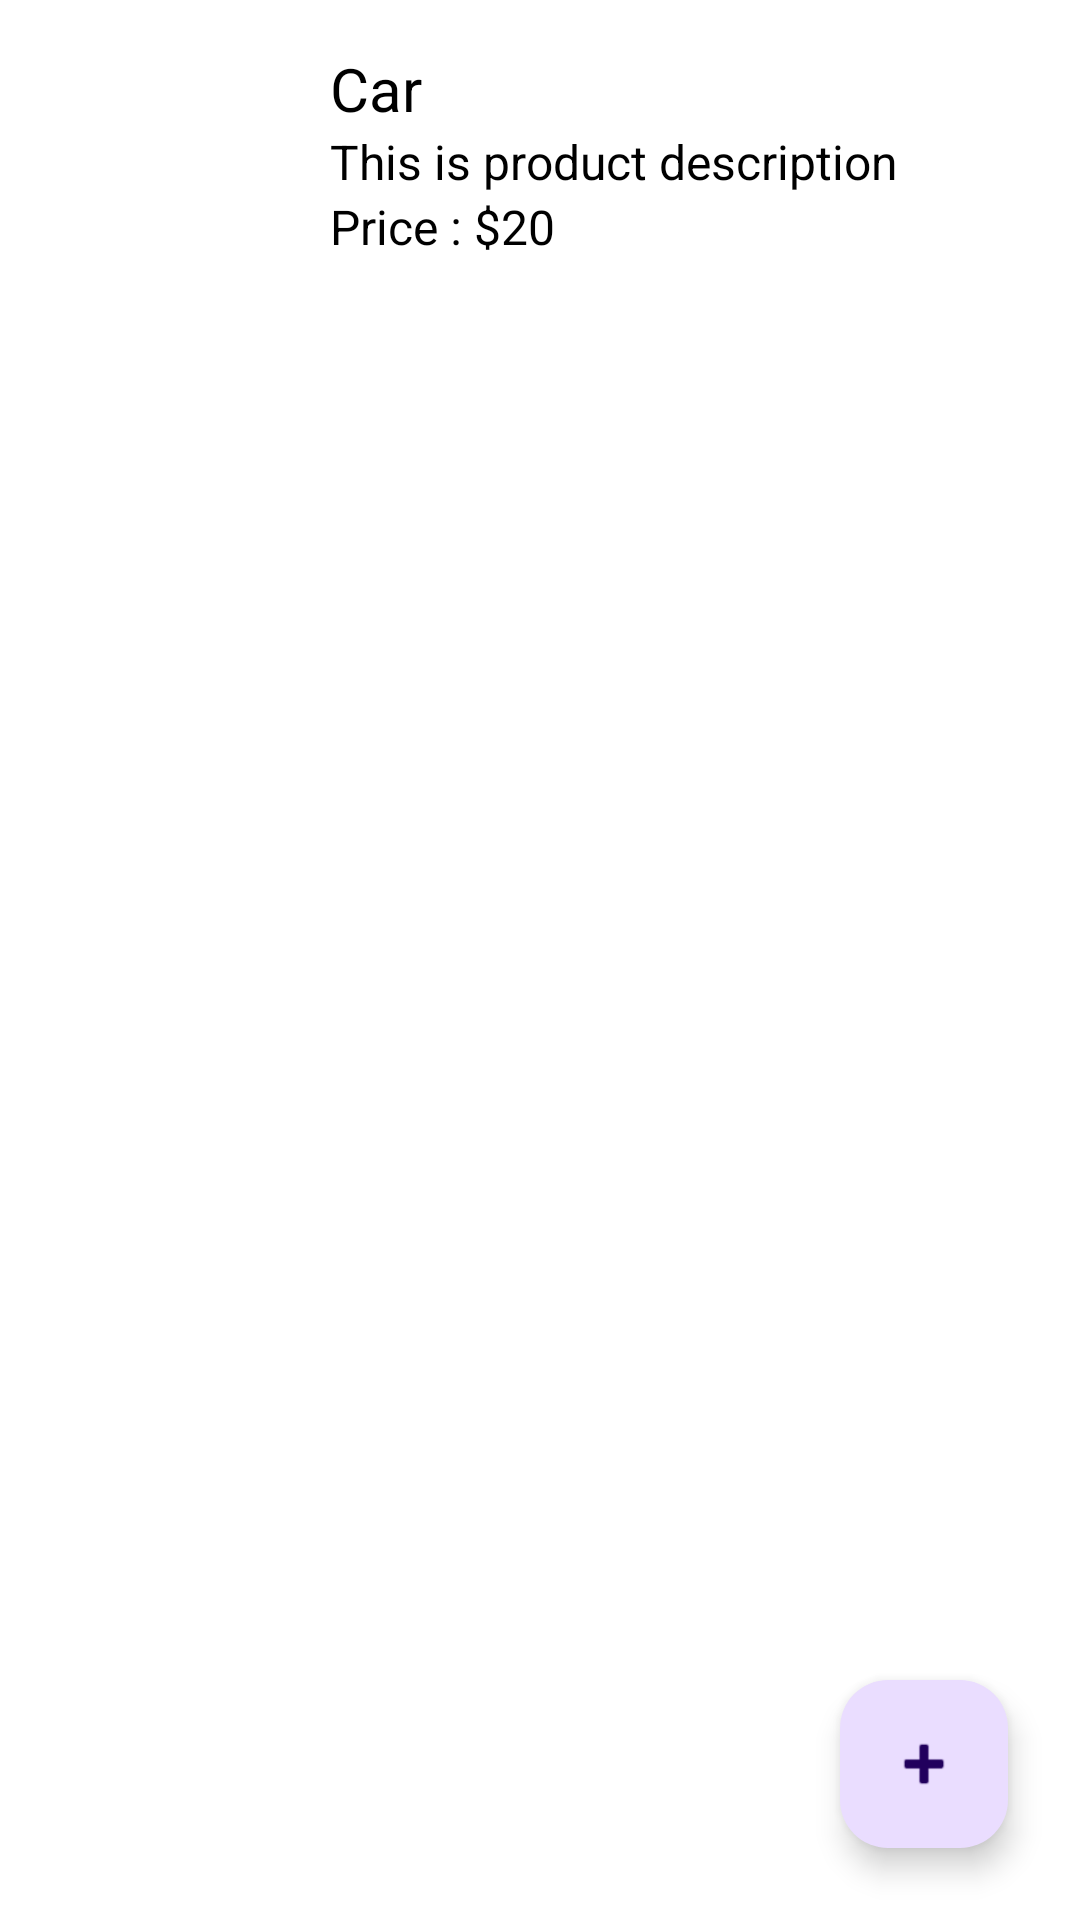

Write the Android layout XML for this screen, with the resource values it uses.
<!-- AndroidManifest.xml: application theme Theme.MadAuctionApp -->
<!-- res/layout/activity_home.xml -->
<?xml version="1.0" encoding="utf-8"?>
<RelativeLayout xmlns:android="http://schemas.android.com/apk/res/android"
	xmlns:tools="http://schemas.android.com/tools"
	android:layout_width="match_parent"
	android:layout_height="match_parent"
	xmlns:app="http://schemas.android.com/apk/res-auto"
	android:background="@color/background2"
	tools:context=".activity.HomeActivity">

	<include
		layout="@layout/itemlist_all_auction_products"
		android:id="@+id/itemAuction"
		android:layout_centerHorizontal="true"
		android:layout_alignParentTop="true"
		android:layout_width="match_parent"
		android:layout_height="wrap_content"/>

	<androidx.recyclerview.widget.RecyclerView
		android:id="@+id/rv_showAllItems"
		android:layout_width="match_parent"
		android:layout_height="wrap_content"
		android:layout_alignParentBottom="true"
		android:layout_centerHorizontal="true"
		android:layout_below="@id/itemAuction"
		tools:listitem="@layout/itemlist_all_auction_products" />

	<com.google.android.material.floatingactionbutton.FloatingActionButton
		android:id="@+id/fab"
		android:layout_width="wrap_content"
		android:layout_height="wrap_content"
		android:layout_alignParentBottom="true"
		android:layout_alignParentEnd="true"
		android:layout_margin="24dp"
		app:srcCompat="@android:drawable/ic_input_add" />

</RelativeLayout>
<!-- res/layout/itemlist_all_auction_products.xml (included above) -->
<?xml version="1.0" encoding="utf-8"?>

<RelativeLayout xmlns:android="http://schemas.android.com/apk/res/android"
    android:layout_width="match_parent"
    android:layout_height="wrap_content"
    android:background="@color/background">

    <LinearLayout
        android:id="@+id/ll_groupCSE"
        android:layout_width="match_parent"
        android:layout_height="wrap_content"
        android:gravity="center"
        android:orientation="horizontal"
        android:padding="16dp">

        <RelativeLayout
            android:layout_width="match_parent"
            android:layout_height="wrap_content">

            <ImageView
                android:id="@+id/cv_foodImage"
                android:layout_width="70dp"
                android:layout_height="70dp"
                android:layout_centerVertical="true"
                android:src="@drawable/ic_launcher_background" />

            <LinearLayout
                android:id="@+id/ll_usernameCSE"
                android:layout_width="wrap_content"
                android:layout_height="wrap_content"
                android:layout_marginLeft="24dp"
                android:layout_toRightOf="@id/cv_foodImage"
                android:orientation="vertical">

                <TextView
                    android:id="@+id/tv_foodName"
                    android:layout_width="wrap_content"
                    android:layout_height="wrap_content"
                    android:text="Car"
                    android:textColor="@color/textColor"
                    android:textSize="20sp" />

                <TextView
                    android:id="@+id/tv_foodDesc"
                    android:layout_width="wrap_content"
                    android:layout_height="wrap_content"
                    android:text="This is product description"
                    android:textColor="@color/textColor"
                    android:textSize="16sp" />

                <TextView
                    android:id="@+id/tv_foodPrice"
                    android:layout_width="wrap_content"
                    android:layout_height="wrap_content"
                    android:text="Price : $20"
                    android:textColor="@color/textColor"
                    android:textSize="16sp" />

            </LinearLayout>

        </RelativeLayout>

    </LinearLayout>

</RelativeLayout>
<!-- resources referenced by this layout -->
<resources>
  <color name="background">#FFFFFFFF</color>
  <color name="background2">#FFFFFFFF</color>
  <color name="textColor">#FF000000</color>
  <style name="Theme.MadAuctionApp" parent="Base.Theme.MadAuctionApp" />
  <style name="Base.Theme.MadAuctionApp" parent="Theme.Material3.DayNight.NoActionBar">
  		
  		
  	</style>
</resources>
